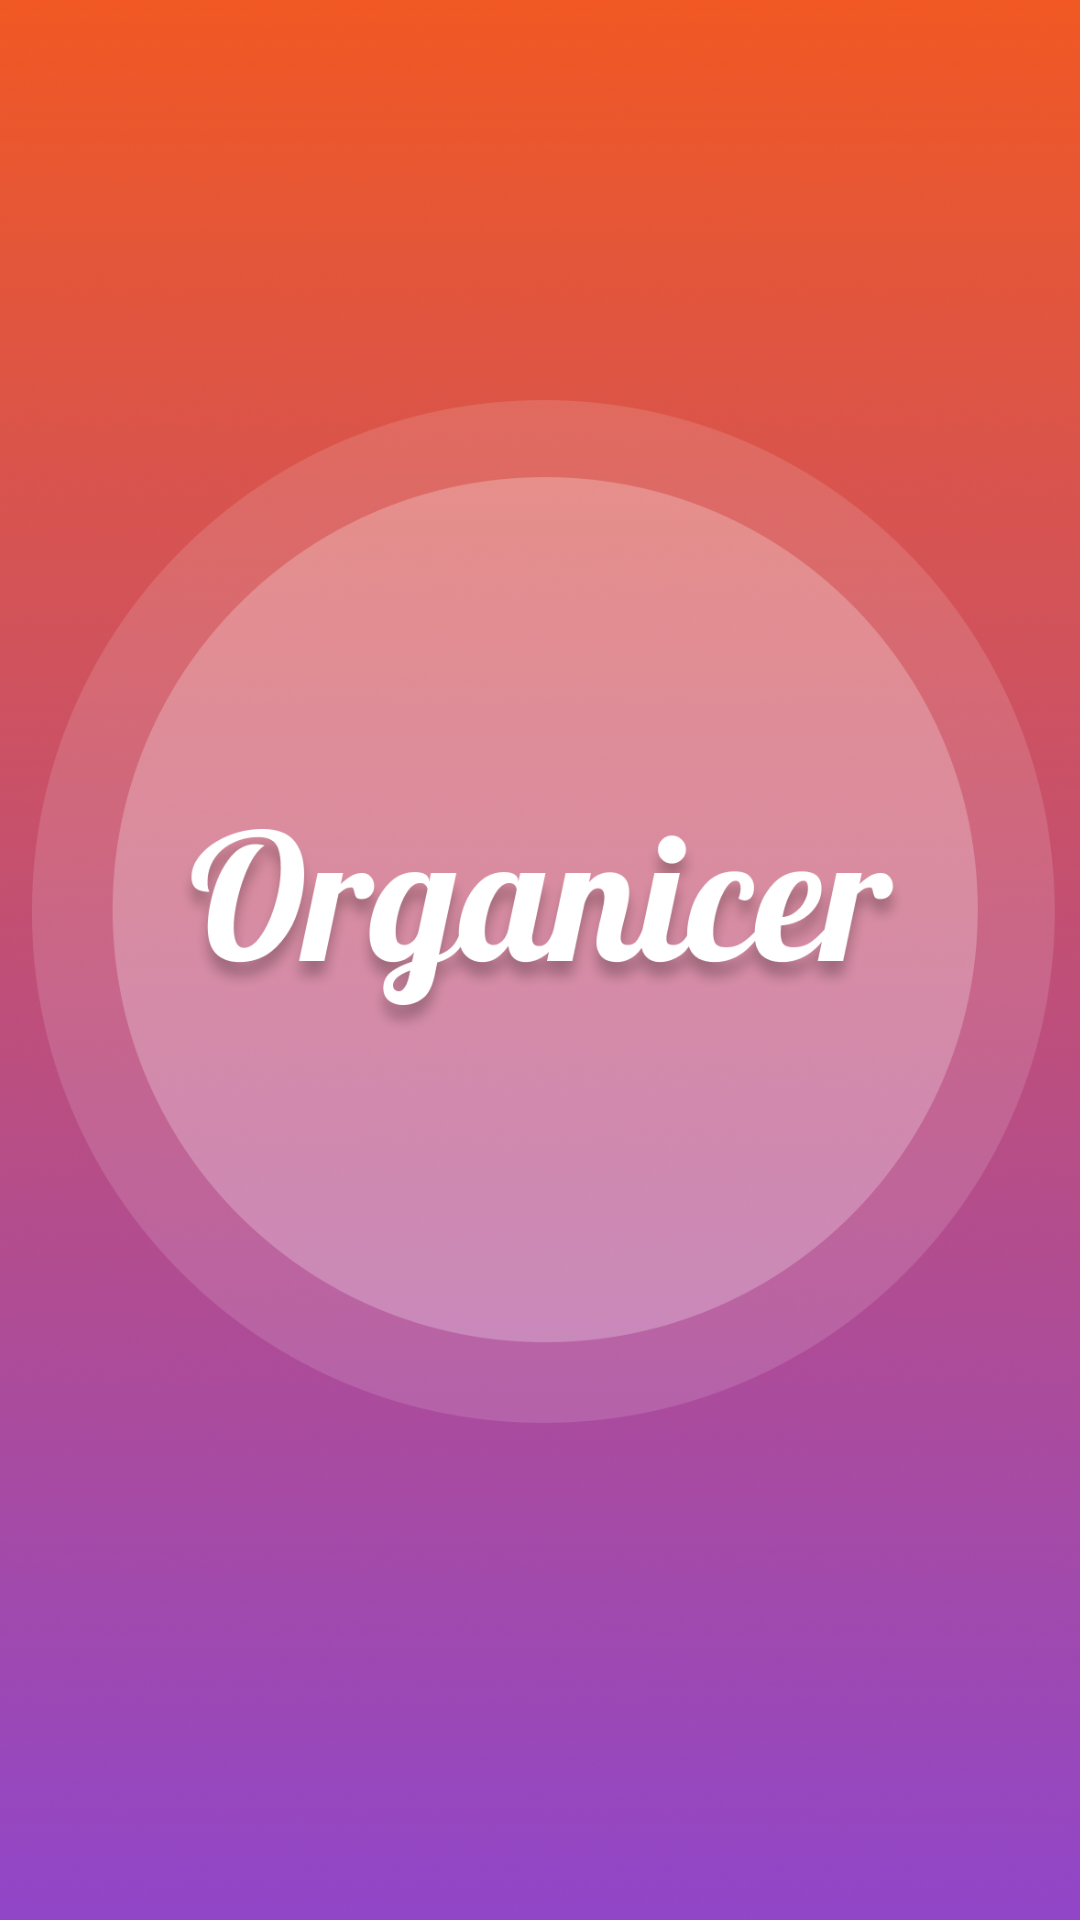

This screen was rendered from an Android layout file. Write that file and the resources it references.
<!-- AndroidManifest.xml: application theme Theme.Reform2 -->
<!-- res/layout/activity_main.xml -->
<?xml version="1.0" encoding="utf-8"?>
<androidx.constraintlayout.widget.ConstraintLayout xmlns:android="http://schemas.android.com/apk/res/android"
    xmlns:app="http://schemas.android.com/apk/res-auto"
    xmlns:tools="http://schemas.android.com/tools"
    android:layout_width="match_parent"
    android:layout_height="match_parent"
    tools:context=".MainActivity">

    <ImageView
        android:id="@+id/imageView2"
        android:layout_width="457dp"
        android:layout_height="782dp"
        app:layout_constraintBottom_toBottomOf="parent"
        app:layout_constraintEnd_toEndOf="parent"
        app:layout_constraintStart_toStartOf="parent"
        app:layout_constraintTop_toTopOf="parent"
        app:srcCompat="@drawable/organicer" />
</androidx.constraintlayout.widget.ConstraintLayout>
<!-- resources referenced by this layout -->
<resources>
  <!-- drawable organicer: png bitmap (drawable-v24, 1005172 bytes) -->
  <style name="Theme.Reform2" parent="Theme.MaterialComponents.DayNight.NoActionBar">
          
          <item name="colorPrimary">@color/purple_500</item>
          <item name="colorPrimaryVariant">@color/purple_700</item>
          <item name="colorOnPrimary">@color/white</item>
          
          <item name="colorSecondary">@color/teal_200</item>
          <item name="colorSecondaryVariant">@color/teal_700</item>
          <item name="colorOnSecondary">@color/black</item>
          
          <item name="android:statusBarColor" tools:targetApi="l">?attr/colorPrimaryVariant</item>
          
      </style>
  <!-- not gathered from this repository: default colours our renderer supplied (Android Studio template values) -->
  <color name="purple_500">#FF6200EE</color>
  <color name="purple_700">#FF3700B3</color>
  <color name="teal_200">#FF03DAC5</color>
  <color name="teal_700">#FF018786</color>
  <color name="black">#FF000000</color>
  <color name="white">#FFFFFFFF</color>
</resources>
